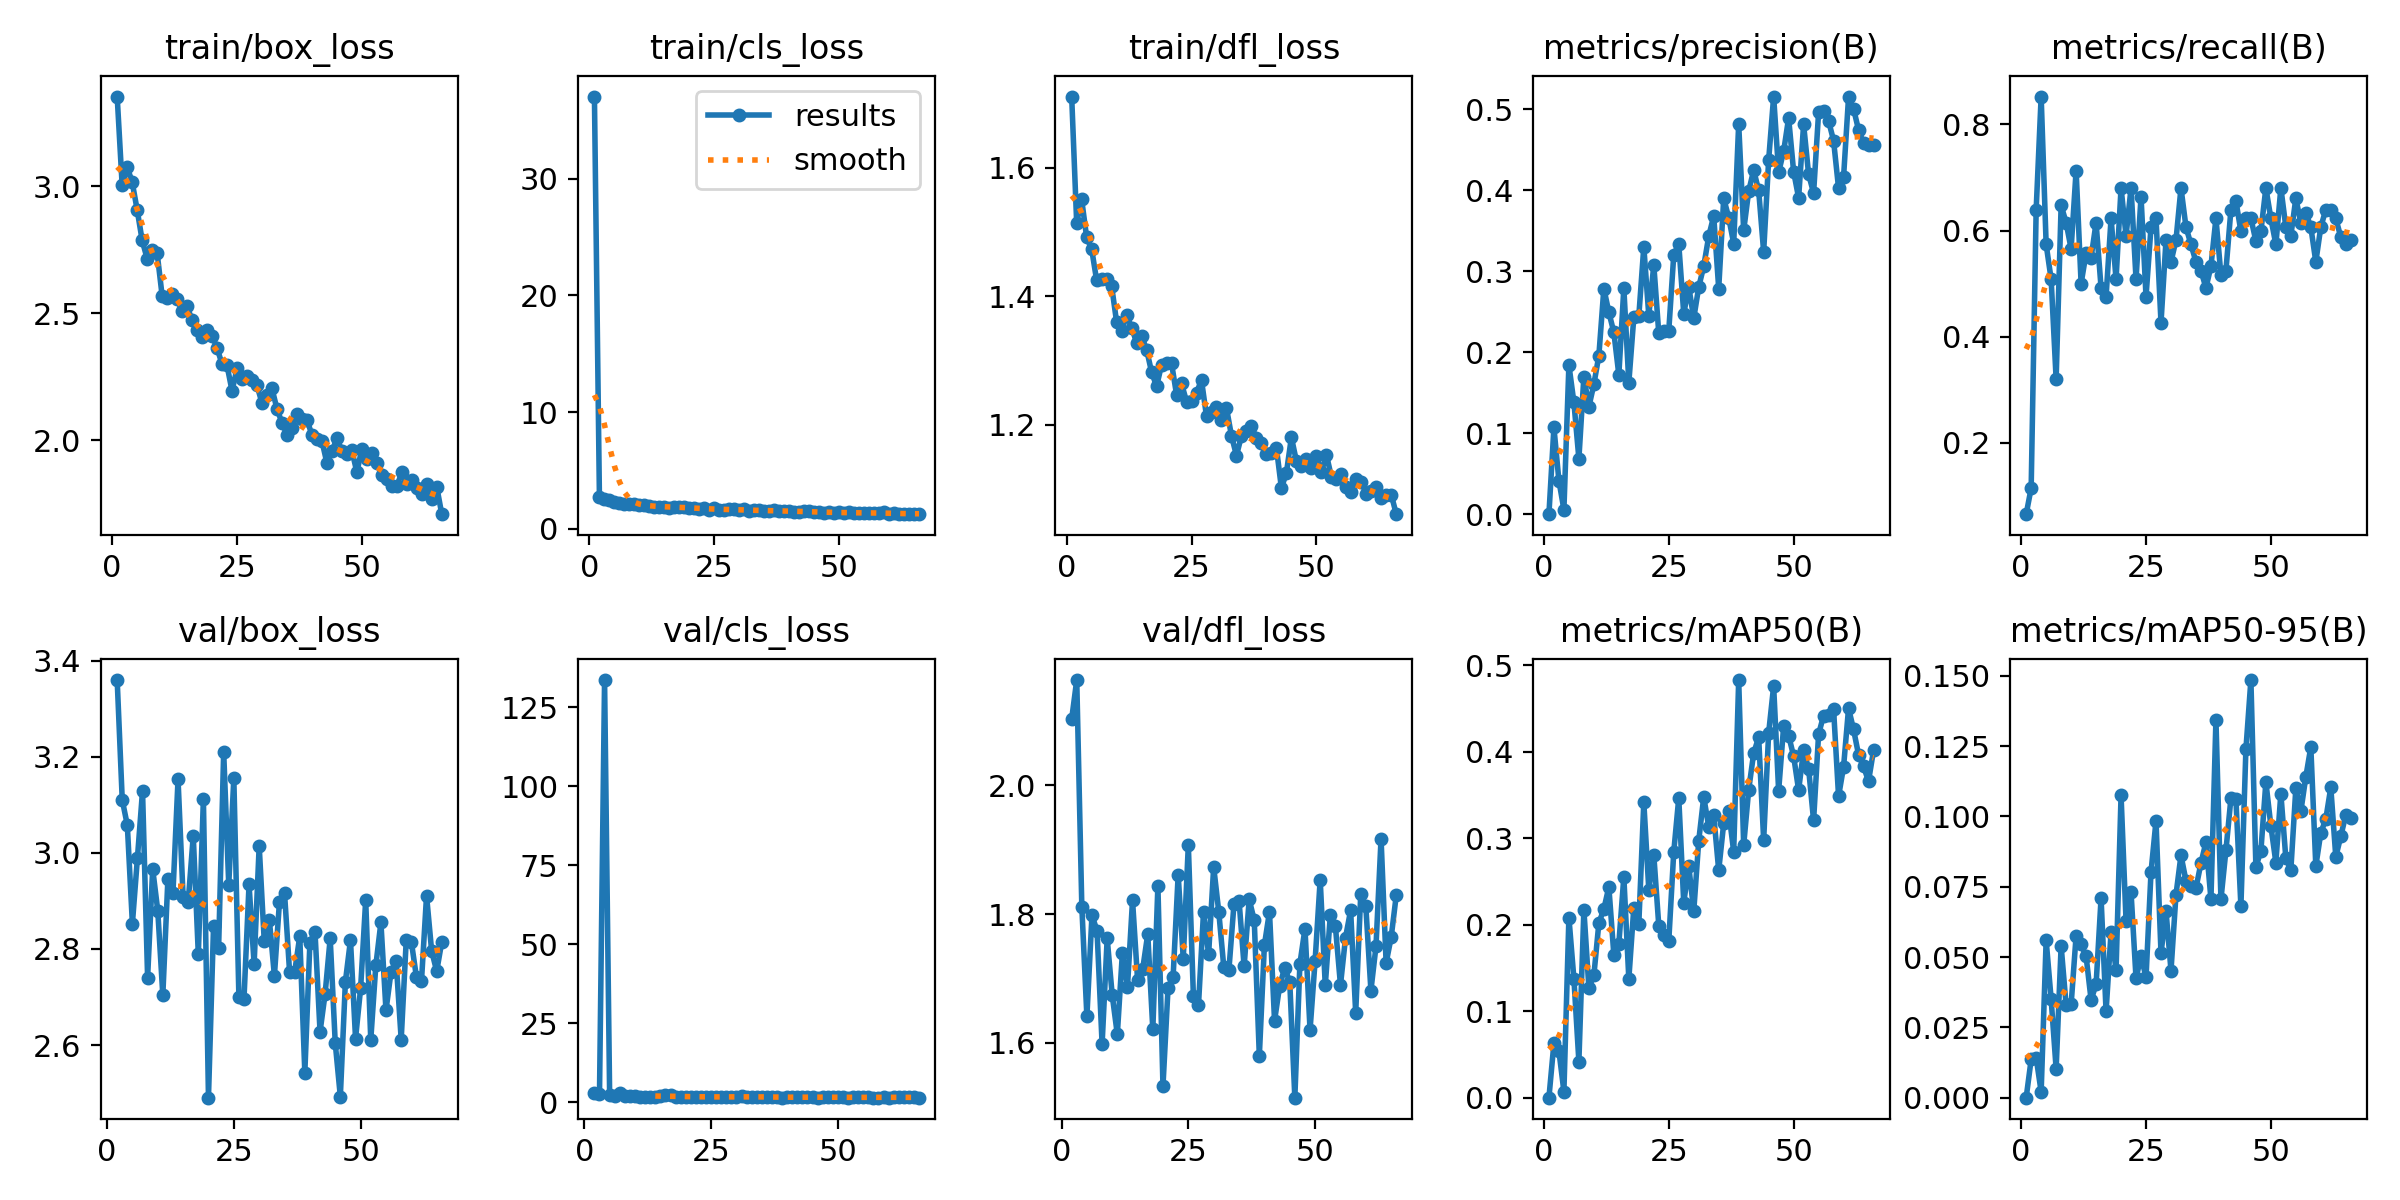

The table this chart was drawn from, first rows:
epoch, time, train/box_loss, train/cls_loss, train/dfl_loss, metrics/precision(B), metrics/recall(B), metrics/mAP50(B), metrics/mAP50-95(B), val/box_loss, val/cls_loss, val/dfl_loss, lr/pg0, lr/pg1, lr/pg2
1, 8.586, 3.354, 37.05, 1.711, 0.00015, 0.06557, 1e-05, 0, nan, nan, nan, 0.0006593, 0.0006593, 0.0006593
2, 13.18, 3.005, 2.744, 1.515, 0.1071, 0.1148, 0.06299, 0.01361, 3.359, 3.024, 2.103, 0.001313, 0.001313, 0.001313
3, 17.72, 3.076, 2.572, 1.551, 0.04149, 0.6393, 0.0541, 0.0142, 3.11, 2.617, 2.163, 0.001953, 0.001953, 0.001953
4, 22.36, 3.018, 2.493, 1.491, 0.00575, 0.8525, 0.00711, 0.00207, 3.058, 133.7, 1.812, 0.001941, 0.001941, 0.001941
5, 26.84, 2.908, 2.328, 1.473, 0.1842, 0.5738, 0.2082, 0.05594, 2.853, 2.248, 1.641, 0.001921, 0.001921, 0.001921
6, 31.36, 2.788, 2.188, 1.425, 0.1382, 0.5082, 0.1377, 0.03501, 2.99, 1.896, 1.798, 0.001901, 0.001901, 0.001901
7, 35.82, 2.716, 2.149, 1.427, 0.06857, 0.3197, 0.04174, 0.01022, 3.129, 3.155, 1.774, 0.001881, 0.001881, 0.001881
8, 40.35, 2.749, 2.105, 1.427, 0.1699, 0.6475, 0.2173, 0.05391, 2.74, 1.951, 1.598, 0.001861, 0.001861, 0.001861
9, 44.86, 2.739, 2.083, 1.416, 0.1326, 0.6148, 0.1272, 0.03288, 2.967, 1.955, 1.762, 0.001842, 0.001842, 0.001842
10, 49.5, 2.57, 1.991, 1.359, 0.1603, 0.5656, 0.1413, 0.03313, 2.88, 2.019, 1.674, 0.001822, 0.001822, 0.001822
11, 54.06, 2.561, 1.995, 1.345, 0.1958, 0.7131, 0.2018, 0.05755, 2.704, 1.84, 1.613, 0.001802, 0.001802, 0.001802
12, 58.62, 2.578, 1.982, 1.371, 0.2786, 0.5, 0.2181, 0.05445, 2.945, 1.838, 1.74, 0.001782, 0.001782, 0.001782
13, 63.24, 2.559, 1.842, 1.351, 0.2493, 0.5574, 0.2435, 0.05022, 2.917, 1.819, 1.687, 0.001762, 0.001762, 0.001762
14, 67.77, 2.508, 1.865, 1.328, 0.2245, 0.5492, 0.1653, 0.03478, 3.153, 1.883, 1.821, 0.001743, 0.001743, 0.001743
15, 72.33, 2.528, 1.896, 1.338, 0.1721, 0.6148, 0.178, 0.04023, 2.908, 2.033, 1.697, 0.001723, 0.001723, 0.001723
16, 76.81, 2.473, 1.793, 1.317, 0.2792, 0.4918, 0.2552, 0.07092, 2.897, 2.313, 1.715, 0.001703, 0.001703, 0.001703
17, 81.4, 2.436, 1.888, 1.282, 0.1624, 0.4754, 0.1373, 0.03064, 3.035, 2.26, 1.769, 0.001683, 0.001683, 0.001683
18, 85.91, 2.408, 1.85, 1.26, 0.2431, 0.623, 0.2196, 0.05892, 2.788, 1.808, 1.621, 0.001663, 0.001663, 0.001663
19, 90.46, 2.436, 1.866, 1.293, 0.2445, 0.5082, 0.2007, 0.04542, 3.112, 1.879, 1.844, 0.001644, 0.001644, 0.001644
20, 94.97, 2.413, 1.786, 1.295, 0.3301, 0.6803, 0.3416, 0.1075, 2.491, 1.732, 1.533, 0.001624, 0.001624, 0.001624
21, 99.51, 2.364, 1.757, 1.295, 0.2451, 0.5902, 0.2404, 0.0628, 2.847, 1.747, 1.685, 0.001604, 0.001604, 0.001604
22, 104, 2.3, 1.721, 1.247, 0.3077, 0.6803, 0.2804, 0.07301, 2.802, 1.803, 1.703, 0.001584, 0.001584, 0.001584
23, 108.5, 2.295, 1.732, 1.264, 0.2232, 0.5082, 0.1987, 0.0424, 3.21, 1.796, 1.861, 0.001564, 0.001564, 0.001564
24, 113.1, 2.195, 1.613, 1.236, 0.2267, 0.6639, 0.1881, 0.05031, 2.934, 1.861, 1.731, 0.001545, 0.001545, 0.001545
25, 117.7, 2.283, 1.746, 1.237, 0.2266, 0.4754, 0.1812, 0.04276, 3.156, 1.855, 1.907, 0.001525, 0.001525, 0.001525
26, 122.2, 2.243, 1.639, 1.25, 0.3202, 0.6066, 0.2842, 0.08018, 2.7, 1.655, 1.672, 0.001505, 0.001505, 0.001505
27, 126.8, 2.253, 1.597, 1.269, 0.3334, 0.623, 0.3464, 0.0984, 2.695, 1.59, 1.658, 0.001485, 0.001485, 0.001485
28, 131.3, 2.24, 1.67, 1.213, 0.2474, 0.4262, 0.2252, 0.05132, 2.934, 1.828, 1.804, 0.001465, 0.001465, 0.001465
29, 135.8, 2.217, 1.662, 1.22, 0.2809, 0.582, 0.2678, 0.0664, 2.768, 1.742, 1.738, 0.001446, 0.001446, 0.001446
30, 140.4, 2.147, 1.595, 1.228, 0.2419, 0.541, 0.2152, 0.04515, 3.015, 1.796, 1.873, 0.001426, 0.001426, 0.001426
31, 145, 2.18, 1.657, 1.208, 0.2804, 0.582, 0.297, 0.07216, 2.816, 1.973, 1.804, 0.001406, 0.001406, 0.001406
32, 149.5, 2.205, 1.548, 1.226, 0.306, 0.6803, 0.3475, 0.08616, 2.861, 1.679, 1.717, 0.001386, 0.001386, 0.001386
33, 154, 2.124, 1.571, 1.183, 0.343, 0.6066, 0.3132, 0.0771, 2.744, 1.751, 1.713, 0.001366, 0.001366, 0.001366
34, 158.5, 2.07, 1.569, 1.152, 0.368, 0.5738, 0.3264, 0.07537, 2.898, 1.761, 1.815, 0.001347, 0.001347, 0.001347
35, 163.1, 2.023, 1.548, 1.183, 0.2785, 0.541, 0.2627, 0.07448, 2.916, 1.821, 1.821, 0.001327, 0.001327, 0.001327
36, 167.7, 2.049, 1.494, 1.19, 0.3897, 0.5246, 0.317, 0.0834, 2.751, 1.835, 1.719, 0.001307, 0.001307, 0.001307
37, 172.3, 2.104, 1.57, 1.198, 0.3661, 0.4918, 0.3308, 0.09081, 2.752, 1.69, 1.823, 0.001287, 0.001287, 0.001287
38, 176.9, 2.086, 1.536, 1.179, 0.3341, 0.5328, 0.2844, 0.07061, 2.827, 1.774, 1.79, 0.001267, 0.001267, 0.001267
39, 181.5, 2.081, 1.546, 1.171, 0.4819, 0.623, 0.4827, 0.1343, 2.543, 1.519, 1.58, 0.001248, 0.001248, 0.001248
40, 186.1, 2.022, 1.516, 1.154, 0.3502, 0.5164, 0.2918, 0.07047, 2.813, 1.718, 1.752, 0.001228, 0.001228, 0.001228
41, 190.8, 2.004, 1.445, 1.156, 0.3985, 0.5246, 0.3556, 0.08789, 2.836, 1.646, 1.804, 0.001208, 0.001208, 0.001208
42, 195.3, 1.998, 1.458, 1.164, 0.4246, 0.6393, 0.3982, 0.1064, 2.628, 1.642, 1.634, 0.001188, 0.001188, 0.001188
43, 199.9, 1.911, 1.478, 1.101, 0.3996, 0.6557, 0.4165, 0.1062, 2.707, 1.597, 1.688, 0.001168, 0.001168, 0.001168
44, 204.5, 1.957, 1.491, 1.125, 0.3238, 0.5984, 0.2977, 0.06803, 2.822, 1.72, 1.717, 0.001149, 0.001149, 0.001149
45, 209.1, 2.008, 1.468, 1.18, 0.4371, 0.623, 0.4216, 0.1238, 2.604, 1.738, 1.695, 0.001129, 0.001129, 0.001129
46, 213.8, 1.96, 1.412, 1.143, 0.5154, 0.623, 0.4757, 0.1484, 2.493, 1.572, 1.515, 0.001109, 0.001109, 0.001109
47, 218.4, 1.945, 1.365, 1.135, 0.4219, 0.5803, 0.3545, 0.08206, 2.732, 1.809, 1.723, 0.001089, 0.001089, 0.001089
48, 222.9, 1.96, 1.438, 1.147, 0.4478, 0.5984, 0.4291, 0.08765, 2.818, 1.694, 1.777, 0.001069, 0.001069, 0.001069
49, 227.5, 1.875, 1.339, 1.133, 0.489, 0.6803, 0.4186, 0.1122, 2.614, 1.632, 1.62, 0.00105, 0.00105, 0.00105
50, 232, 1.968, 1.417, 1.151, 0.4229, 0.623, 0.3947, 0.09661, 2.718, 1.599, 1.728, 0.00103, 0.00103, 0.00103
51, 236.5, 1.925, 1.325, 1.126, 0.3904, 0.5738, 0.3555, 0.08359, 2.901, 1.686, 1.854, 0.00101, 0.00101, 0.00101
52, 241.1, 1.952, 1.45, 1.153, 0.481, 0.6803, 0.4013, 0.1081, 2.611, 1.57, 1.689, 0.0009902, 0.0009902, 0.0009902
53, 245.7, 1.912, 1.356, 1.119, 0.4196, 0.6066, 0.3803, 0.08504, 2.766, 1.594, 1.798, 0.0009704, 0.0009704, 0.0009704
54, 250.2, 1.864, 1.348, 1.116, 0.3963, 0.5902, 0.3204, 0.08101, 2.855, 1.691, 1.781, 0.0009506, 0.0009506, 0.0009506
55, 254.8, 1.849, 1.339, 1.122, 0.4957, 0.6607, 0.42, 0.11, 2.672, 1.592, 1.69, 0.0009308, 0.0009308, 0.0009308
56, 259.3, 1.819, 1.313, 1.102, 0.4977, 0.6148, 0.4416, 0.1018, 2.753, 1.619, 1.764, 0.000911, 0.000911, 0.000911
57, 263.9, 1.819, 1.327, 1.095, 0.4854, 0.6339, 0.442, 0.114, 2.774, 1.554, 1.806, 0.0008912, 0.0008912, 0.0008912
58, 268.4, 1.875, 1.36, 1.115, 0.4611, 0.6066, 0.449, 0.1246, 2.612, 1.571, 1.647, 0.0008714, 0.0008714, 0.0008714
59, 273, 1.826, 1.425, 1.11, 0.4023, 0.541, 0.3482, 0.08232, 2.819, 1.806, 1.831, 0.0008516, 0.0008516, 0.0008516
60, 277.6, 1.843, 1.301, 1.092, 0.416, 0.6066, 0.3823, 0.09411, 2.815, 1.566, 1.812, 0.0008318, 0.0008318, 0.0008318
... 6 more rows
